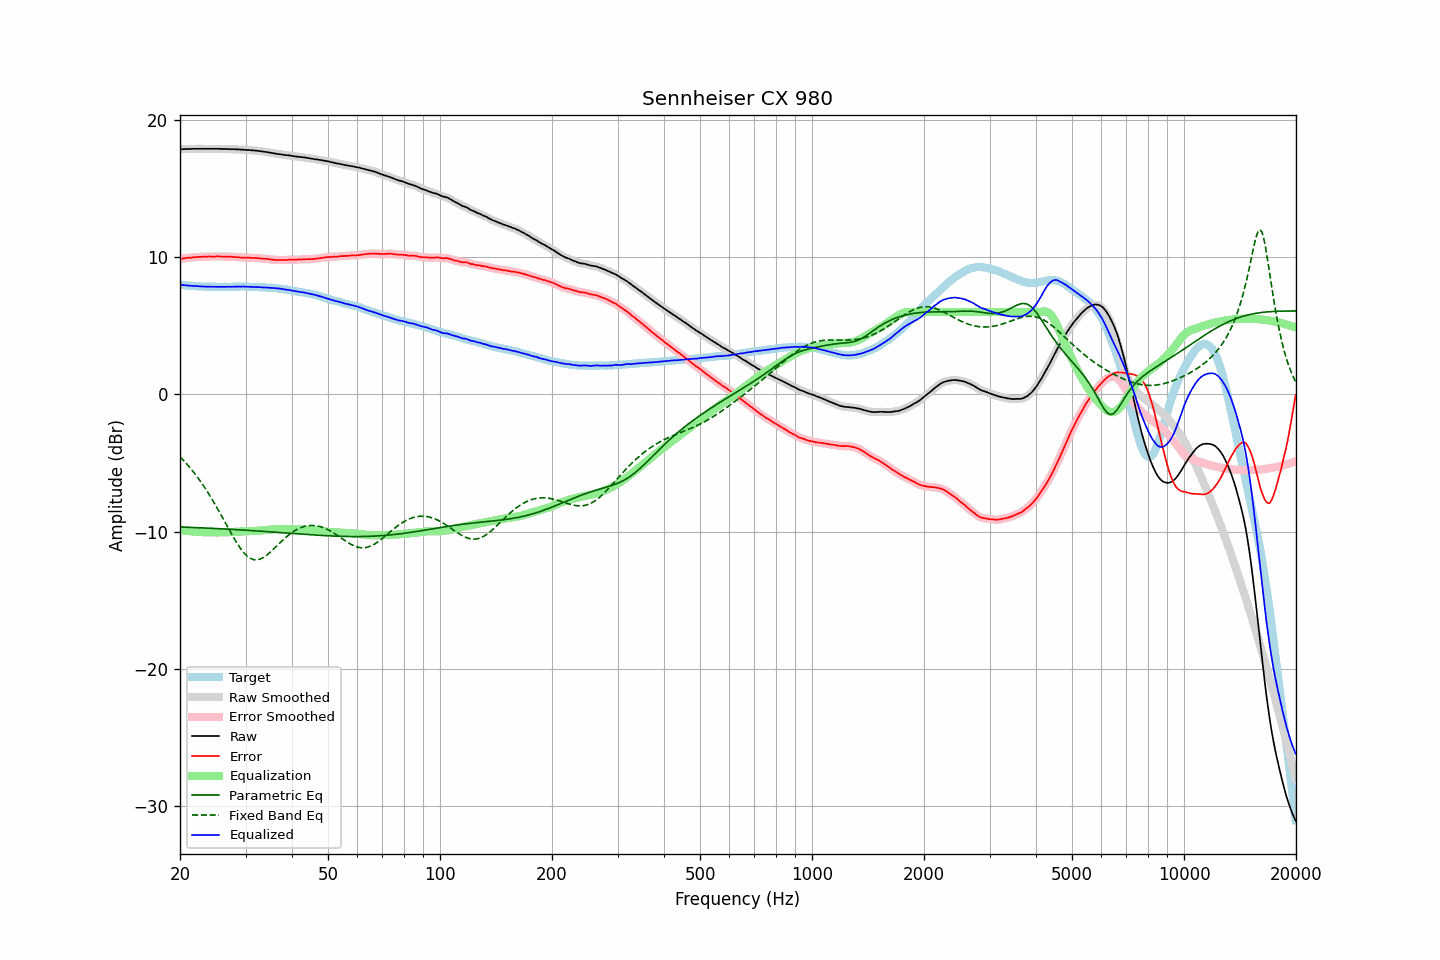

The data file committed next to this chart (first rows):
frequency, raw, error, smoothed, error_smoothed, equalization, parametric_eq, fixed_band_eq, equalized_raw, equalized_smoothed, target
20.00, 17.86, 9.87, 17.85, 9.87, -9.87, -9.65, -4.53, 7.99, 7.99, 7.99
20.20, 17.86, 9.88, 17.86, 9.88, -9.89, -9.66, -4.65, 7.97, 7.97, 7.98
20.40, 17.87, 9.90, 17.86, 9.90, -9.90, -9.66, -4.78, 7.96, 7.96, 7.96
20.61, 17.87, 9.91, 17.87, 9.92, -9.92, -9.66, -4.90, 7.95, 7.95, 7.95
20.81, 17.88, 9.94, 17.87, 9.94, -9.93, -9.67, -5.03, 7.94, 7.94, 7.93
21.02, 17.88, 9.95, 17.87, 9.95, -9.95, -9.67, -5.17, 7.93, 7.93, 7.92
21.23, 17.88, 9.96, 17.88, 9.96, -9.96, -9.68, -5.30, 7.92, 7.92, 7.91
21.44, 17.88, 9.95, 17.88, 9.96, -9.97, -9.68, -5.44, 7.91, 7.91, 7.92
21.66, 17.89, 9.98, 17.88, 9.98, -9.98, -9.69, -5.59, 7.91, 7.90, 7.90
21.87, 17.89, 9.98, 17.89, 9.99, -9.99, -9.69, -5.74, 7.90, 7.90, 7.90
22.09, 17.89, 10.00, 17.89, 10.00, -10.00, -9.70, -5.89, 7.89, 7.89, 7.88
22.31, 17.89, 10.00, 17.89, 10.01, -10.01, -9.70, -6.05, 7.88, 7.88, 7.88
22.54, 17.89, 10.02, 17.89, 10.01, -10.01, -9.71, -6.21, 7.87, 7.87, 7.87
22.76, 17.89, 10.02, 17.89, 10.02, -10.02, -9.71, -6.37, 7.87, 7.87, 7.87
22.99, 17.89, 10.03, 17.89, 10.03, -10.03, -9.72, -6.54, 7.86, 7.86, 7.86
23.22, 17.89, 10.04, 17.89, 10.03, -10.03, -9.72, -6.71, 7.86, 7.86, 7.85
23.45, 17.89, 10.03, 17.89, 10.04, -10.03, -9.73, -6.89, 7.85, 7.85, 7.86
23.69, 17.89, 10.04, 17.89, 10.04, -10.04, -9.73, -7.07, 7.85, 7.85, 7.85
23.92, 17.89, 10.05, 17.89, 10.04, -10.04, -9.74, -7.26, 7.85, 7.85, 7.84
24.16, 17.89, 10.04, 17.89, 10.04, -10.04, -9.74, -7.45, 7.84, 7.84, 7.85
24.40, 17.89, 10.04, 17.89, 10.04, -10.04, -9.75, -7.64, 7.84, 7.84, 7.85
24.65, 17.89, 10.04, 17.89, 10.04, -10.05, -9.75, -7.84, 7.84, 7.84, 7.85
24.89, 17.89, 10.04, 17.89, 10.05, -10.05, -9.76, -8.04, 7.84, 7.84, 7.84
25.14, 17.89, 10.05, 17.89, 10.05, -10.05, -9.77, -8.24, 7.84, 7.84, 7.83
25.39, 17.89, 10.05, 17.88, 10.05, -10.05, -9.77, -8.45, 7.84, 7.84, 7.83
25.65, 17.88, 10.04, 17.88, 10.05, -10.04, -9.78, -8.66, 7.83, 7.84, 7.83
25.91, 17.88, 10.04, 17.88, 10.04, -10.04, -9.78, -8.87, 7.83, 7.84, 7.83
26.16, 17.88, 10.04, 17.87, 10.04, -10.04, -9.79, -9.09, 7.84, 7.83, 7.84
26.43, 17.88, 10.04, 17.87, 10.03, -10.04, -9.80, -9.30, 7.84, 7.84, 7.84
26.69, 17.87, 10.03, 17.87, 10.03, -10.03, -9.80, -9.51, 7.83, 7.84, 7.84
26.96, 17.87, 10.03, 17.87, 10.03, -10.03, -9.81, -9.73, 7.84, 7.84, 7.84
27.23, 17.87, 10.03, 17.86, 10.02, -10.02, -9.82, -9.94, 7.84, 7.84, 7.84
27.50, 17.86, 10.02, 17.86, 10.02, -10.02, -9.82, -10.15, 7.84, 7.84, 7.84
27.77, 17.86, 10.01, 17.86, 10.01, -10.01, -9.83, -10.35, 7.84, 7.84, 7.84
28.05, 17.86, 10.01, 17.85, 10.01, -10.01, -9.84, -10.55, 7.85, 7.85, 7.84
28.33, 17.85, 9.99, 17.85, 10.00, -10.00, -9.84, -10.75, 7.85, 7.85, 7.85
28.62, 17.85, 10.00, 17.84, 9.99, -9.99, -9.85, -10.93, 7.86, 7.85, 7.85
28.90, 17.84, 9.98, 17.84, 9.98, -9.98, -9.86, -11.11, 7.85, 7.85, 7.86
29.19, 17.83, 9.97, 17.83, 9.97, -9.97, -9.86, -11.27, 7.85, 7.86, 7.86
29.48, 17.83, 9.97, 17.82, 9.96, -9.97, -9.87, -11.42, 7.86, 7.85, 7.86
29.78, 17.82, 9.96, 17.81, 9.96, -9.96, -9.88, -11.56, 7.85, 7.85, 7.85
30.08, 17.81, 9.95, 17.81, 9.96, -9.96, -9.89, -11.68, 7.85, 7.85, 7.85
30.38, 17.80, 9.95, 17.80, 9.95, -9.95, -9.89, -11.79, 7.84, 7.85, 7.84
30.68, 17.80, 9.96, 17.79, 9.95, -9.95, -9.90, -11.88, 7.85, 7.84, 7.84
30.99, 17.79, 9.95, 17.79, 9.95, -9.95, -9.91, -11.95, 7.84, 7.84, 7.84
31.30, 17.78, 9.94, 17.78, 9.94, -9.94, -9.92, -12.00, 7.83, 7.83, 7.84
31.61, 17.77, 9.93, 17.77, 9.94, -9.94, -9.92, -12.03, 7.83, 7.83, 7.83
31.93, 17.76, 9.94, 17.76, 9.93, -9.93, -9.93, -12.04, 7.82, 7.82, 7.81
32.24, 17.75, 9.93, 17.74, 9.93, -9.92, -9.94, -12.04, 7.82, 7.82, 7.82
32.57, 17.73, 9.92, 17.73, 9.92, -9.92, -9.95, -12.02, 7.81, 7.81, 7.81
32.89, 17.72, 9.91, 17.71, 9.91, -9.91, -9.95, -11.98, 7.81, 7.80, 7.81
33.22, 17.70, 9.89, 17.70, 9.89, -9.90, -9.96, -11.93, 7.80, 7.80, 7.80
33.55, 17.68, 9.88, 17.68, 9.88, -9.89, -9.97, -11.86, 7.79, 7.79, 7.80
33.89, 17.67, 9.88, 17.66, 9.87, -9.87, -9.98, -11.78, 7.79, 7.79, 7.79
34.23, 17.65, 9.87, 17.65, 9.87, -9.86, -9.99, -11.70, 7.78, 7.78, 7.78
34.57, 17.63, 9.85, 17.63, 9.86, -9.85, -10.00, -11.60, 7.78, 7.78, 7.77
34.92, 17.61, 9.85, 17.61, 9.84, -9.84, -10.00, -11.50, 7.77, 7.77, 7.76
35.27, 17.59, 9.81, 17.59, 9.82, -9.82, -10.01, -11.39, 7.76, 7.76, 7.78
35.62, 17.57, 9.81, 17.57, 9.81, -9.81, -10.02, -11.28, 7.75, 7.75, 7.75
35.97, 17.55, 9.80, 17.55, 9.80, -9.80, -10.03, -11.17, 7.74, 7.74, 7.75
... 635 more rows
